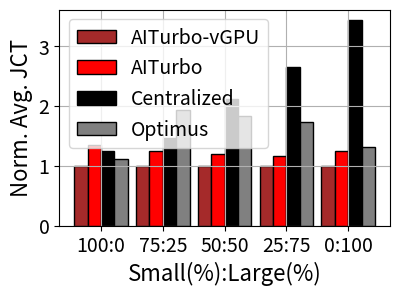

This chart was generated by the following Python code:
import numpy as np
import matplotlib.pyplot as plt

AITurbo2 = [1, 1, 1, 1, 1]
AITurbo = [1.34, 1.24, 1.2, 1.17, 1.24]
Centralized = [1.24, 1.47, 2.12, 2.65, 3.44]
Optimus = [1.12, 1.94, 1.83, 1.73, 1.32]
labels = ['100:0', '75:25', '50:50', '25:75', '0:100']

fig, ax = plt.subplots(figsize=(4.1, 3))
# plt.rc('font', family="Times New Roman")

bar_width = 0.65
x = np.arange(len(labels)) * 3

ax.set_xticks(x)
ax.set_xticklabels(labels)

p1 = plt.bar(x - 3 * bar_width / 2, AITurbo2, color='brown', width=bar_width, align='center', edgecolor='black')
p2 = plt.bar(x - bar_width / 2, AITurbo, color='red', width=bar_width, align='center', edgecolor='black')
p3 = plt.bar(x + bar_width / 2, Centralized, color='black', width=bar_width, align='center', edgecolor='black')
p4 = plt.bar(x + 3 * bar_width / 2, Optimus, color='grey', width=bar_width, align='center', edgecolor='black')

plt.ylabel('Norm. Avg. JCT', fontdict={'size': 16})
plt.xlabel('Small(%):Large(%)', fontdict={'size': 16})
plt.tick_params(labelsize=14)
plt.grid()

plt.tight_layout()
plt.subplots_adjust(bottom=0.23)
plt.legend((p1[0], p2[0], p3[0], p4[0]), ('AITurbo-vGPU', 'AITurbo', 'Centralized', 'Optimus'), loc='upper left', fontsize=14)

plt.savefig('Smalllargejobs.eps')
plt.show()
